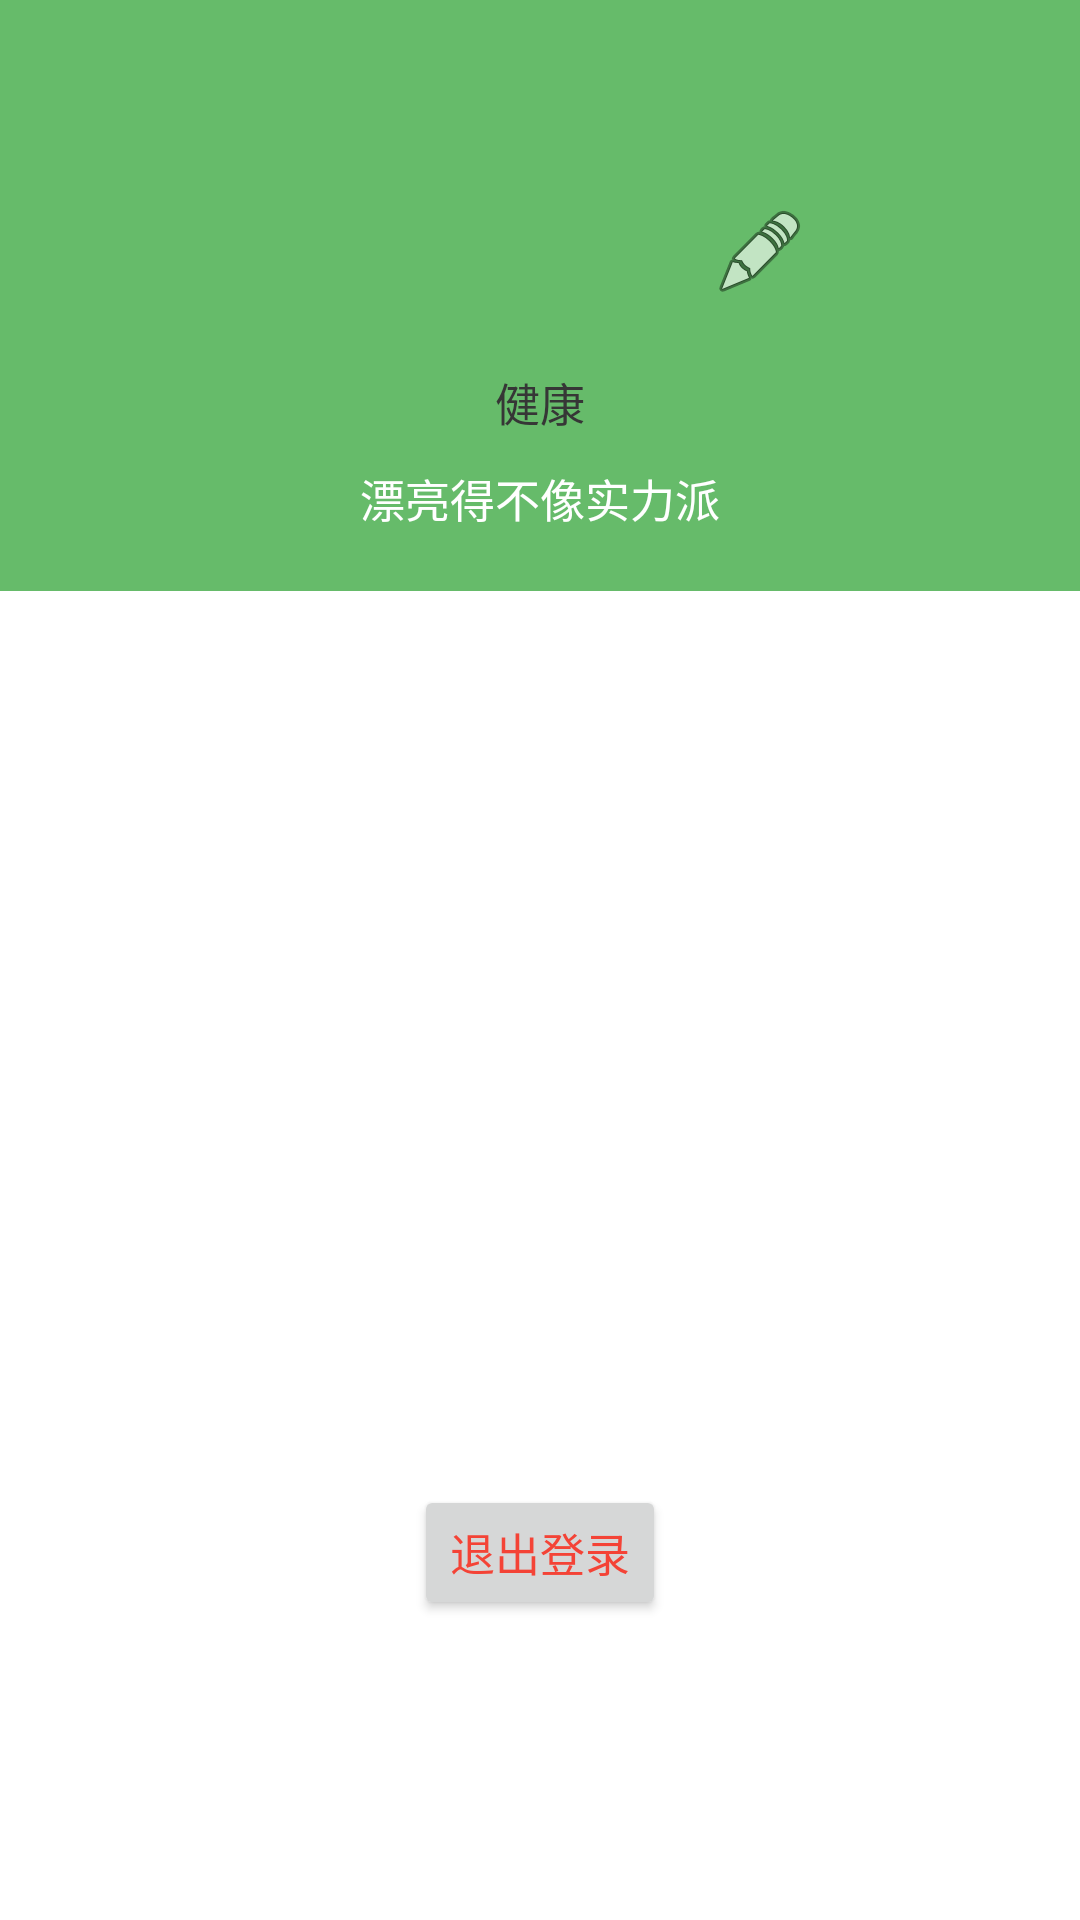

Android layout source for this screen:
<!-- AndroidManifest.xml: application theme AppTheme -->
<!-- res/layout/fragment_mine.xml -->
<RelativeLayout xmlns:android="http://schemas.android.com/apk/res/android"
    android:id="@+id/rl_root"
    android:layout_width="match_parent"
    android:layout_height="match_parent"
    android:background="@color/white">

    <RelativeLayout
        android:id="@+id/rl_top"
        android:layout_width="match_parent"
        android:layout_height="wrap_content"
        android:background="#66BB6A">

        <ImageView
            android:id="@+id/iv_back_main"
            android:layout_width="45dp"
            android:layout_height="45dp"
            android:scaleType="center" />

        <ImageView
            android:id="@+id/iv_avatar"
            android:layout_width="85dp"
            android:layout_height="85dp"
            android:layout_centerHorizontal="true"
            android:layout_marginTop="30dp"
            android:scaleType="fitXY" />

        <ImageView
            android:id="@+id/iv_edit_avatar"
            android:layout_width="wrap_content"
            android:layout_height="wrap_content"
            android:layout_alignBottom="@+id/iv_avatar"
            android:layout_toRightOf="@+id/iv_avatar"
            android:padding="15dp"
            android:scaleType="center"
            android:src="@android:drawable/ic_menu_edit" />

        <TextView
            android:id="@+id/tv_health_state"
            android:layout_width="wrap_content"
            android:layout_height="wrap_content"
            android:layout_below="@+id/iv_edit_avatar"
            android:layout_centerHorizontal="true"
            android:layout_marginTop="8dp"
            android:drawableLeft="@drawable/ic_drawer"
            android:singleLine="true"
            android:text="健康"
            android:textColor="@color/black_363636"
            android:textSize="@dimen/text_size_content" />

        <TextView
            android:id="@+id/tv_nike_name"
            android:layout_width="wrap_content"
            android:layout_height="wrap_content"
            android:layout_below="@+id/tv_health_state"
            android:layout_centerHorizontal="true"
            android:layout_marginTop="10dp"
            android:singleLine="true"
            android:text="漂亮得不像实力派"
            android:textColor="@color/white"
            android:textSize="@dimen/text_size_content" />

        <View
            android:layout_width="match_parent"
            android:layout_height="20dp"
            android:layout_below="@+id/tv_nike_name" />

    </RelativeLayout>


    <ListView
        android:id="@+id/lv_menu_item"
        android:layout_width="match_parent"
        android:layout_height="wrap_content"
        android:layout_above="@+id/btn_login_out"
        android:layout_below="@+id/rl_top"
        android:layout_marginTop="10dp"
        android:cacheColorHint="@color/trans"
        android:divider="@color/trans"
        android:dividerHeight="0dp" />

    <Button
        android:id="@+id/btn_login_out"
        android:layout_width="wrap_content"
        android:layout_height="wrap_content"
        android:layout_alignParentBottom="true"
        android:layout_centerHorizontal="true"
        android:layout_marginBottom="100dp"
        android:gravity="center"
        android:minHeight="45dp"
        android:minWidth="80dp"
        android:text="退出登录"
        android:textColor="#F44336"
        android:textSize="@dimen/text_size_content" />
</RelativeLayout>
<!-- resources referenced by this layout -->
<resources>
  <color name="black_363636">#363636</color>
  <color name="trans">#00000000</color>
  <color name="white">#ffffff</color>
  <dimen name="text_size_content">15dp</dimen>
  <style name="AppTheme" parent="Theme.AppCompat.Light.NoActionBar">
          <item name="android:windowAnimationStyle">@style/AnimationActivity</item>
          <item name="android:windowBackground">@android:color/transparent</item>
      </style>
  <style name="AnimationActivity" parent="@android:style/Animation.Activity">
          
          
          
          
          
          
      </style>
</resources>
